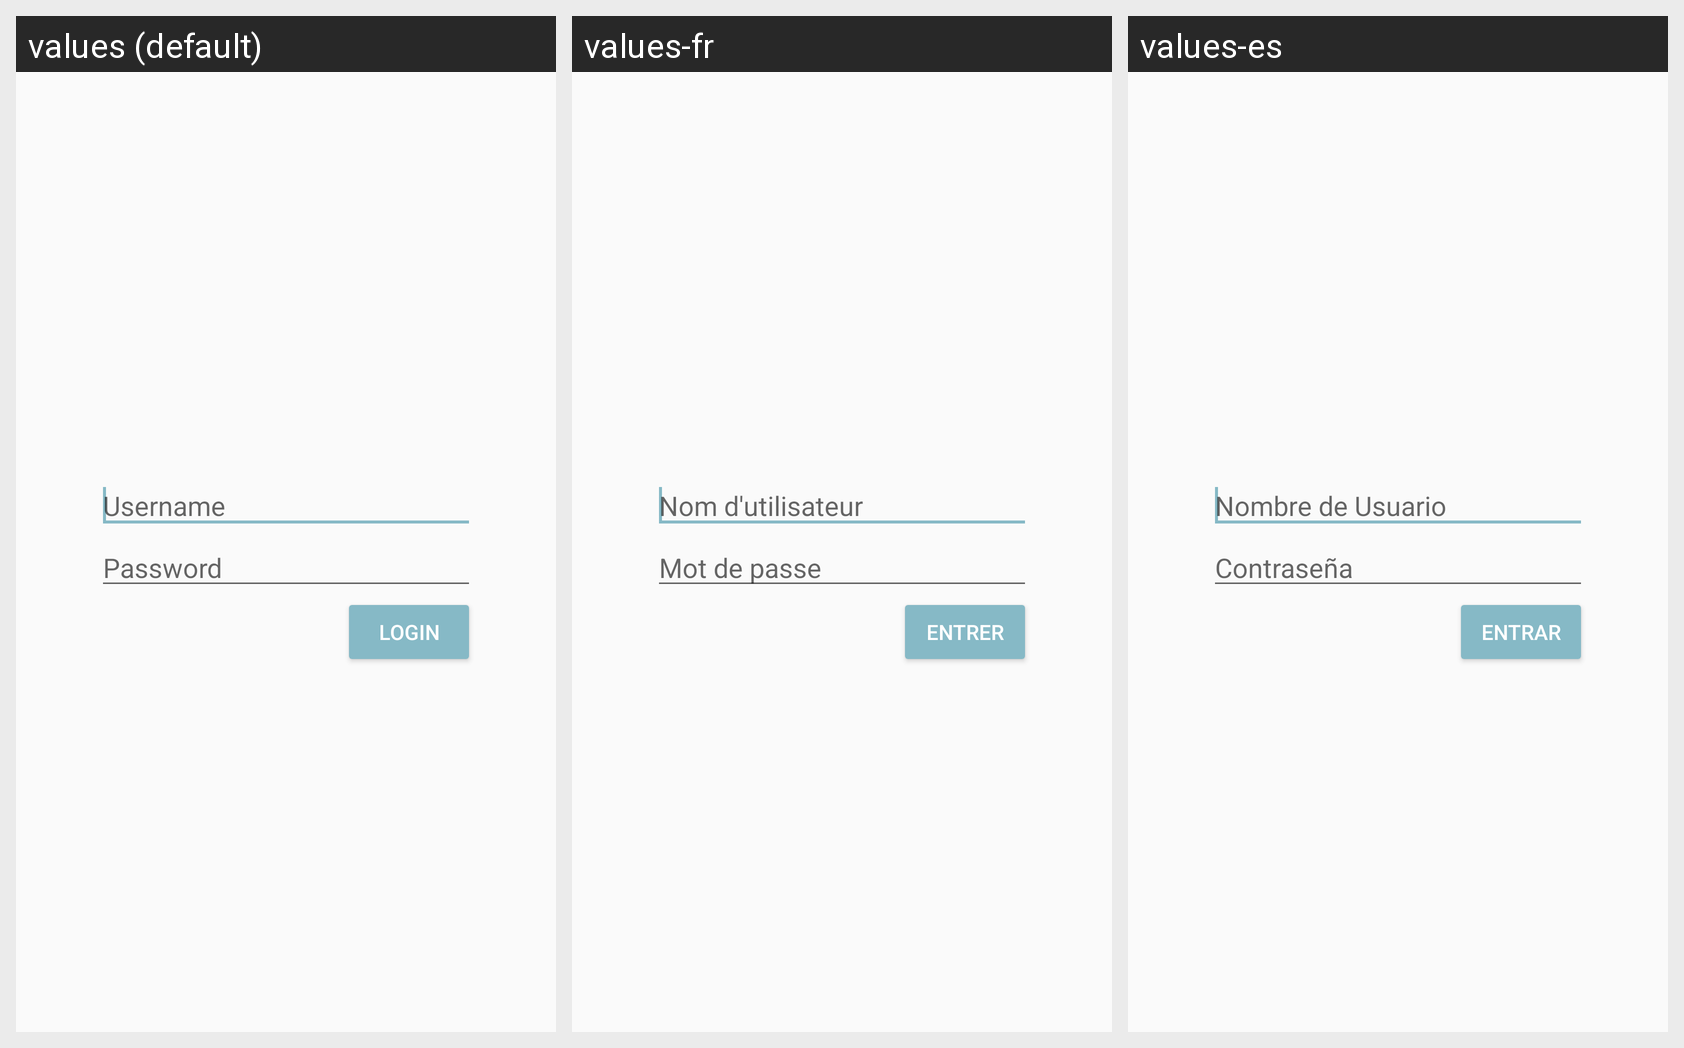

The Android screen above is rendered under several locales of the same app. Produce the string resources it draws, with the default and per-locale values.
Android screen res/layout/generic_login_fragment.xml rendered under 3 locales, left to right: values (default), values-fr, values-es. Device: Nexus 5 (rendered at 1080×1920; each locale shown at half size, 540×960, under a caption strip naming it); theme AppTheme.
Strings drawn on this screen, with the default value and each locale's value (text and hints the layout hard-codes, and strings that could not be matched under every locale, appear in the picture but are not listed):

login_username
  values: Username
  values-fr: Nom d'utilisateur
  values-es: Nombre de Usuario

login_password
  values: Password
  values-fr: Mot de passe
  values-es: Contraseña

login_btn
  values: Login
  values-fr: Entrer
  values-es: Entrar
